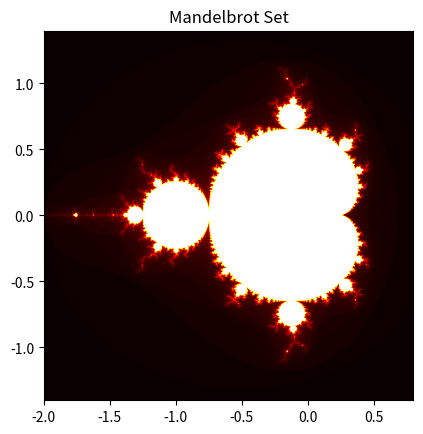

Reproduce this figure in Python.
import numpy as np
import matplotlib.pyplot as plt

def mandelbrot(h, w, max_iter):
    y, x = np.ogrid[-1.4:1.4:h*1j, -2:0.8:w*1j]
    c = x + y*1j
    z = c
    divtime = max_iter + np.zeros(z.shape, dtype=int)

    for i in range(max_iter):
        z = z**2 + c
        diverge = z*np.conj(z) > 2**2
        div_now = diverge & (divtime == max_iter)
        divtime[div_now] = i
        z[diverge] = 2

    return divtime

h, w = 1000, 1500
max_iter = 100

plt.imshow(mandelbrot(h, w, max_iter), cmap='hot', extent=[-2, 0.8, -1.4, 1.4])
plt.title('Mandelbrot Set')
plt.show()